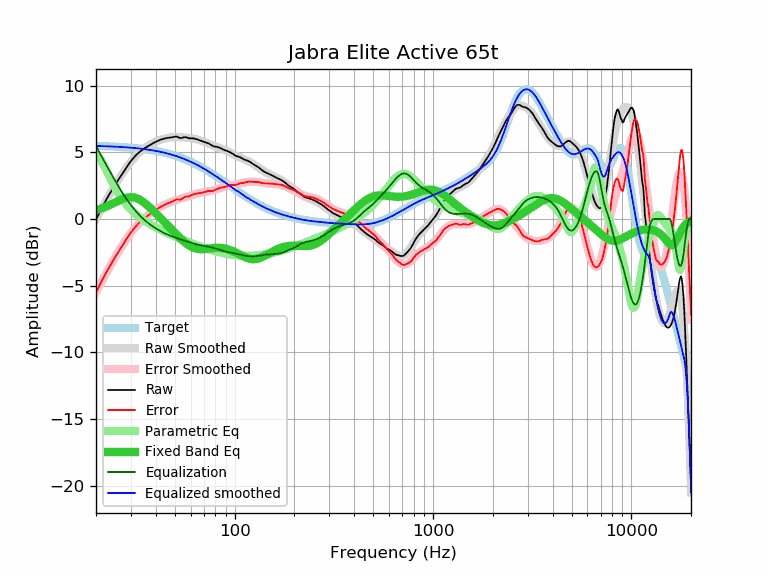

Values plotted in this chart, from the file beside it:
frequency, raw, error, smoothed, error_smoothed, equalization, parametric_eq, equalized_raw, equalized_smoothed, target
20, -0.05, -5.53, 0.01, -5.47, 5.47, 0.66, 5.42, 5.48, 5.48
21, 0.60, -4.88, 0.59, -4.89, 4.89, 0.76, 5.48, 5.47, 5.47
22, 1.17, -4.30, 1.13, -4.33, 4.33, 0.87, 5.50, 5.46, 5.46
23, 1.69, -3.77, 1.64, -3.81, 3.81, 0.99, 5.50, 5.45, 5.45
24, 2.15, -3.29, 2.12, -3.32, 3.32, 1.12, 5.47, 5.44, 5.44
25, 2.58, -2.85, 2.57, -2.86, 2.86, 1.25, 5.44, 5.43, 5.43
26, 2.97, -2.45, 2.98, -2.43, 2.43, 1.37, 5.40, 5.42, 5.42
27, 3.35, -2.05, 3.36, -2.04, 2.04, 1.48, 5.39, 5.40, 5.40
28, 3.71, -1.68, 3.71, -1.68, 1.68, 1.57, 5.39, 5.39, 5.39
29, 4.05, -1.32, 4.02, -1.35, 1.35, 1.62, 5.39, 5.37, 5.37
30, 4.35, -1.00, 4.31, -1.05, 1.05, 1.64, 5.39, 5.35, 5.35
31, 4.61, -0.73, 4.56, -0.77, 0.77, 1.62, 5.38, 5.33, 5.33
32, 4.83, -0.49, 4.78, -0.53, 0.53, 1.57, 5.36, 5.31, 5.31
33, 5.01, -0.29, 4.98, -0.31, 0.31, 1.48, 5.32, 5.29, 5.29
34, 5.16, -0.11, 5.15, -0.12, 0.12, 1.37, 5.28, 5.27, 5.27
35, 5.30, 0.05, 5.30, 0.06, -0.06, 1.23, 5.24, 5.25, 5.25
36, 5.41, 0.18, 5.43, 0.21, -0.21, 1.08, 5.20, 5.22, 5.22
37, 5.51, 0.31, 5.55, 0.35, -0.35, 0.92, 5.16, 5.20, 5.20
38, 5.61, 0.44, 5.65, 0.48, -0.48, 0.76, 5.13, 5.17, 5.17
39, 5.71, 0.57, 5.73, 0.59, -0.59, 0.59, 5.12, 5.14, 5.14
40, 5.79, 0.67, 5.81, 0.70, -0.70, 0.43, 5.09, 5.11, 5.11
41, 5.87, 0.79, 5.88, 0.79, -0.79, 0.27, 5.07, 5.08, 5.08
42, 5.93, 0.88, 5.93, 0.88, -0.88, 0.11, 5.04, 5.05, 5.05
43, 5.99, 0.97, 5.98, 0.97, -0.97, -0.04, 5.02, 5.02, 5.02
44, 6.03, 1.04, 6.03, 1.04, -1.04, -0.20, 4.99, 4.98, 4.98
45, 6.07, 1.12, 6.06, 1.11, -1.11, -0.35, 4.96, 4.95, 4.95
46, 6.09, 1.18, 6.09, 1.18, -1.18, -0.49, 4.91, 4.91, 4.91
47, 6.11, 1.23, 6.11, 1.24, -1.24, -0.64, 4.87, 4.88, 4.88
48, 6.13, 1.29, 6.13, 1.29, -1.29, -0.78, 4.84, 4.84, 4.84
49, 6.15, 1.35, 6.14, 1.34, -1.34, -0.91, 4.81, 4.80, 4.80
50, 6.18, 1.42, 6.15, 1.39, -1.39, -1.05, 4.79, 4.76, 4.76
51, 6.19, 1.47, 6.15, 1.43, -1.43, -1.18, 4.75, 4.71, 4.71
52, 6.14, 1.47, 6.15, 1.47, -1.47, -1.30, 4.66, 4.67, 4.67
53, 6.08, 1.45, 6.14, 1.51, -1.51, -1.42, 4.56, 4.63, 4.63
54, 6.08, 1.49, 6.14, 1.55, -1.55, -1.54, 4.53, 4.58, 4.58
55, 6.12, 1.58, 6.13, 1.59, -1.59, -1.64, 4.53, 4.54, 4.54
56, 6.15, 1.66, 6.12, 1.63, -1.63, -1.74, 4.52, 4.49, 4.49
57, 6.13, 1.68, 6.11, 1.66, -1.66, -1.83, 4.47, 4.44, 4.44
58, 6.09, 1.69, 6.09, 1.70, -1.70, -1.92, 4.39, 4.40, 4.40
59, 6.05, 1.70, 6.08, 1.73, -1.73, -1.99, 4.31, 4.35, 4.35
60, 6.06, 1.76, 6.07, 1.77, -1.77, -2.06, 4.29, 4.30, 4.30
61, 6.06, 1.81, 6.05, 1.80, -1.80, -2.11, 4.26, 4.25, 4.25
62, 6.05, 1.85, 6.03, 1.83, -1.83, -2.16, 4.22, 4.20, 4.20
63, 6.03, 1.88, 6.01, 1.86, -1.86, -2.19, 4.17, 4.15, 4.15
64, 6.00, 1.90, 5.99, 1.89, -1.89, -2.22, 4.11, 4.10, 4.10
65, 5.97, 1.92, 5.96, 1.92, -1.92, -2.24, 4.05, 4.04, 4.04
66, 5.93, 1.94, 5.93, 1.94, -1.94, -2.25, 3.99, 3.99, 3.99
67, 5.90, 1.96, 5.90, 1.96, -1.96, -2.26, 3.94, 3.94, 3.94
68, 5.86, 1.97, 5.87, 1.98, -1.98, -2.26, 3.88, 3.88, 3.88
69, 5.82, 1.99, 5.83, 2.00, -2.00, -2.26, 3.82, 3.83, 3.83
70, 5.79, 2.01, 5.80, 2.02, -2.02, -2.25, 3.77, 3.78, 3.78
71, 5.76, 2.03, 5.76, 2.03, -2.03, -2.25, 3.72, 3.72, 3.72
72, 5.73, 2.06, 5.72, 2.05, -2.05, -2.24, 3.68, 3.67, 3.67
73, 5.71, 2.09, 5.68, 2.07, -2.07, -2.22, 3.64, 3.61, 3.61
74, 5.67, 2.11, 5.64, 2.08, -2.08, -2.21, 3.58, 3.56, 3.56
75, 5.61, 2.10, 5.61, 2.10, -2.10, -2.20, 3.51, 3.51, 3.51
76, 5.56, 2.11, 5.57, 2.12, -2.12, -2.19, 3.44, 3.45, 3.45
77, 5.51, 2.11, 5.54, 2.14, -2.14, -2.18, 3.37, 3.40, 3.40
78, 5.47, 2.12, 5.50, 2.16, -2.16, -2.17, 3.31, 3.34, 3.34
79, 5.44, 2.15, 5.47, 2.18, -2.18, -2.16, 3.26, 3.29, 3.29
... 553 more rows
